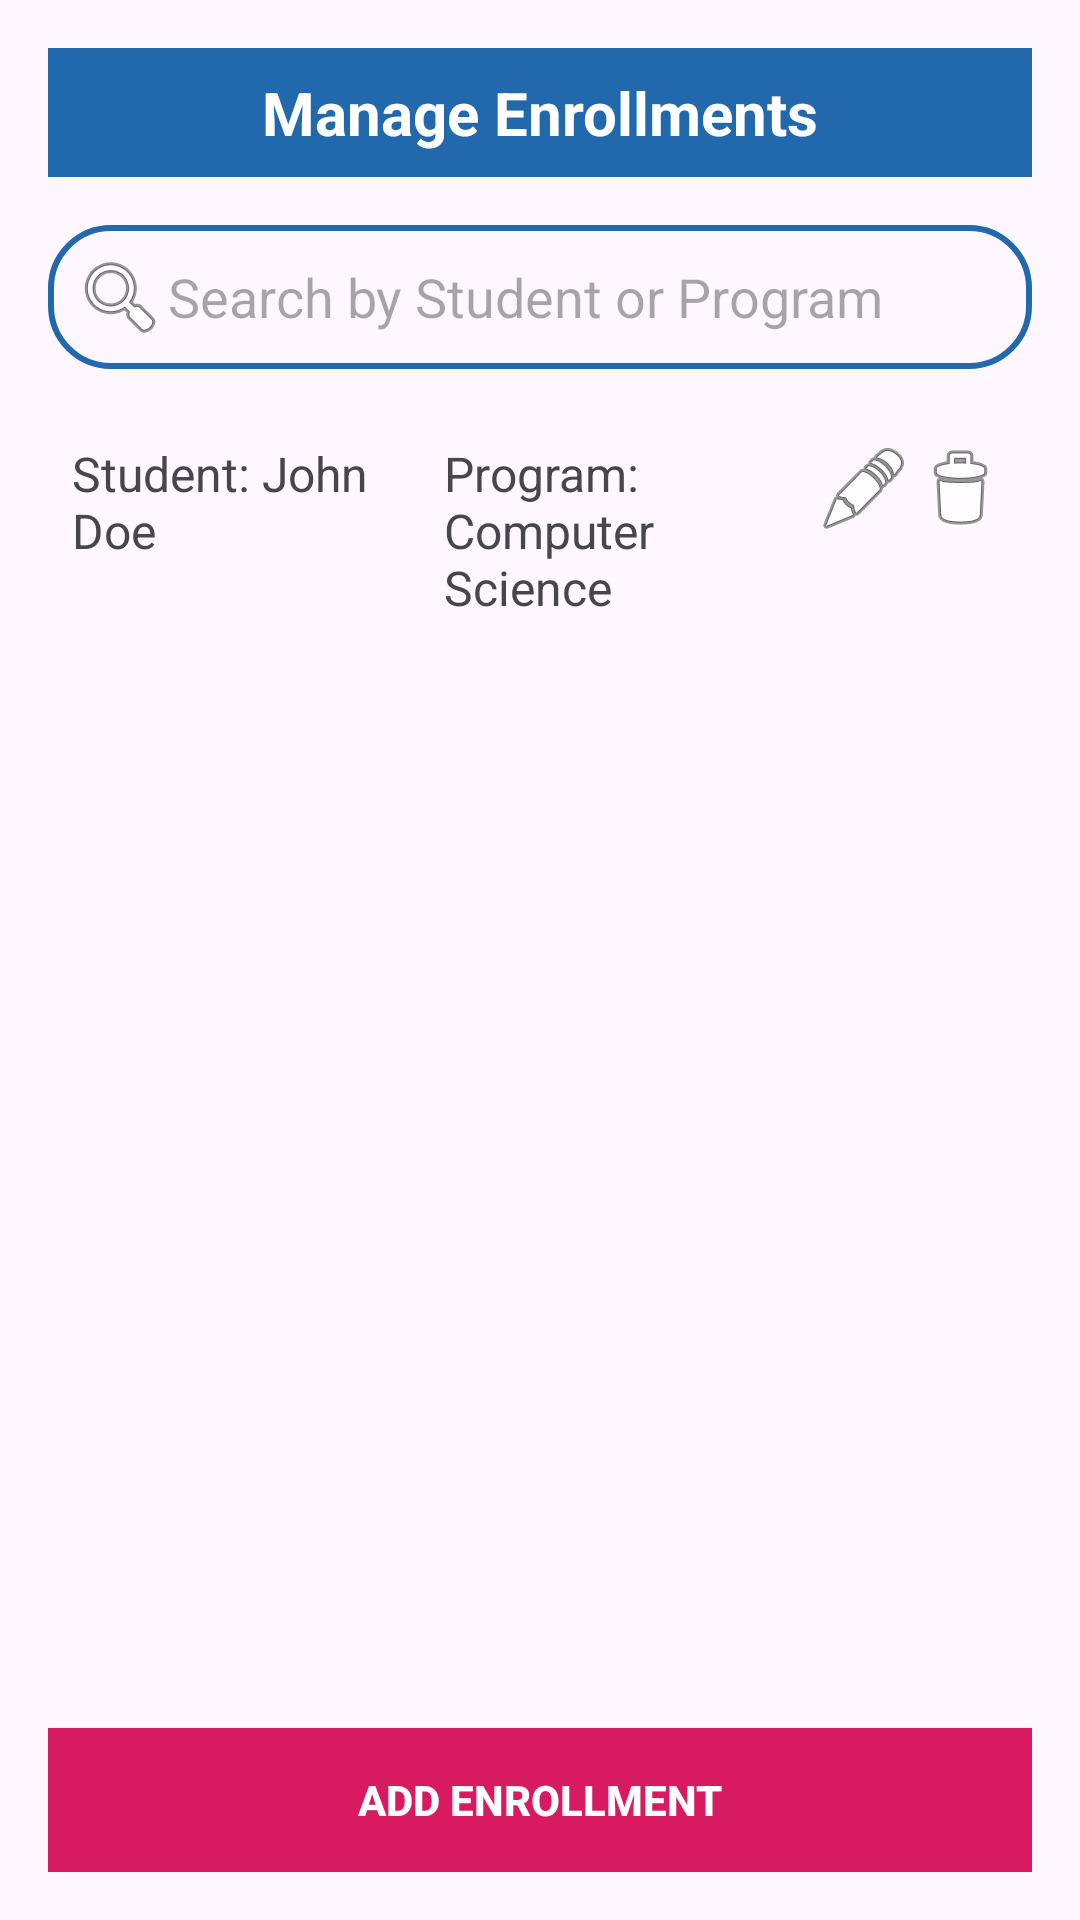

Produce the Android XML layout that renders to this screen, including the resource entries it uses.
<!-- AndroidManifest.xml: application theme Theme.ICUTimetableApp -->
<!-- res/layout/activity_enrollments.xml -->
<?xml version="1.0" encoding="utf-8"?>
<LinearLayout
    xmlns:android="http://schemas.android.com/apk/res/android"
    xmlns:tools="http://schemas.android.com/tools"
    android:layout_width="match_parent"
    android:layout_height="match_parent"
    android:orientation="vertical"
    android:padding="16dp">

    
    <TextView
        android:id="@+id/header_title"
        android:layout_width="match_parent"
        android:layout_height="wrap_content"
        android:text="Manage Enrollments"
        android:textStyle="bold"
        android:textSize="20sp"
        android:gravity="center"
        android:padding="8dp"
        android:background="@color/blue"
        android:textColor="@android:color/white" />

    
    <EditText
        android:id="@+id/search_enrollment"
        android:layout_width="match_parent"
        android:layout_height="wrap_content"
        android:layout_marginTop="16dp"
        android:background="@drawable/edittext_border"
        android:drawableStart="@android:drawable/ic_menu_search"
        android:hint="Search by Student or Program"
        android:padding="8dp"
        tools:ignore="TouchTargetSizeCheck" />

    
    <ScrollView
        android:layout_width="match_parent"
        android:layout_height="0dp"
        android:layout_weight="1"
        android:overScrollMode="ifContentScrolls">

        <LinearLayout
            android:layout_width="match_parent"
            android:layout_height="wrap_content"
            android:orientation="vertical">

            
            <LinearLayout
                android:layout_width="match_parent"
                android:layout_height="wrap_content"
                android:orientation="horizontal"
                android:padding="8dp"
                android:layout_marginTop="16dp">

                <TextView
                    android:id="@+id/student_name"
                    android:layout_width="0dp"
                    android:layout_height="wrap_content"
                    android:layout_weight="1"
                    android:text="Student: John Doe"
                    android:textSize="16sp" />

                <TextView
                    android:id="@+id/program_name"
                    android:layout_width="0dp"
                    android:layout_height="wrap_content"
                    android:layout_weight="1"
                    android:text="Program: Computer Science"
                    android:textSize="16sp" />

                <ImageButton
                    android:id="@+id/edit_enrollment"
                    android:layout_width="wrap_content"
                    android:layout_height="wrap_content"
                    android:background="?attr/selectableItemBackgroundBorderless"
                    android:contentDescription="Edit"
                    android:src="@android:drawable/ic_menu_edit"
                    tools:ignore="TouchTargetSizeCheck" />

                <ImageButton
                    android:id="@+id/delete_enrollment"
                    android:layout_width="wrap_content"
                    android:layout_height="wrap_content"
                    android:background="?attr/selectableItemBackgroundBorderless"
                    android:contentDescription="Delete"
                    android:src="@android:drawable/ic_menu_delete"
                    tools:ignore="TouchTargetSizeCheck" />
            </LinearLayout>
        </LinearLayout>
    </ScrollView>

    
    <Button
        android:id="@+id/add_enrollment"
        android:layout_width="match_parent"
        android:layout_height="wrap_content"
        android:text="Add Enrollment"
        android:textStyle="bold"
        android:background="@color/colorAccent"
        android:textColor="@android:color/white"
        android:drawableStart="@drawable/ic_add"
        android:padding="8dp" />
</LinearLayout>
<!-- resources referenced by this layout -->
<resources>
  <color name="blue">#2169ac</color>
  <color name="colorAccent">#D81B60</color>
  <!-- drawable edittext_border (drawable) -->
  <?xml version="1.0" encoding="utf-8"?>
  <shape xmlns:android="http://schemas.android.com/apk/res/android"
      android:shape="rectangle">
  
      <stroke
          android:color="@color/blue"
          android:width="2dp" />
  
      <corners
          android:radius="20dp"/>
  
  </shape>
  <style name="Theme.ICUTimetableApp" parent="Base.Theme.ICUTimetableApp" />
  <style name="Base.Theme.ICUTimetableApp" parent="Theme.Material3.DayNight.NoActionBar">
          
          <item name="colorPrimary">@color/white</item>
      </style>
  <color name="white">#fff</color>
</resources>
